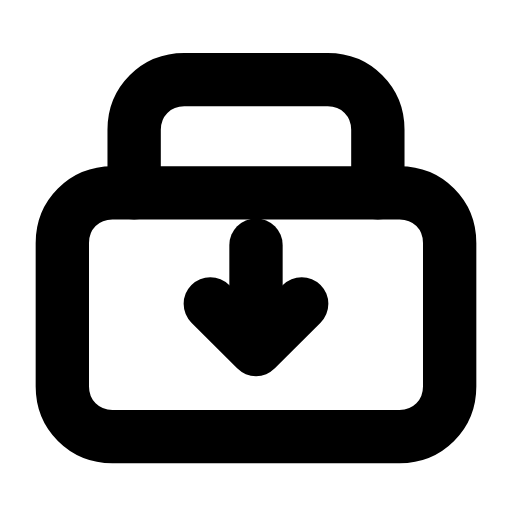
t = 0.00 s
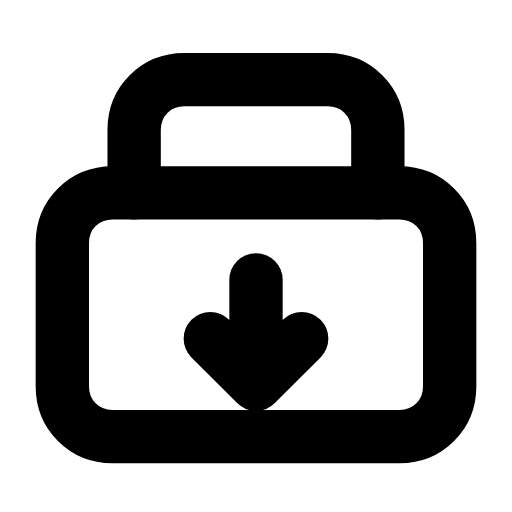
t = 0.21 s
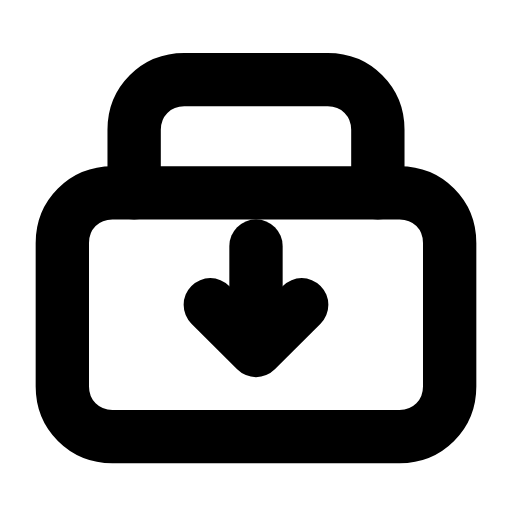
t = 0.46 s
t = 0.68 s: frame unchanged from t = 0.00 s, image omitted
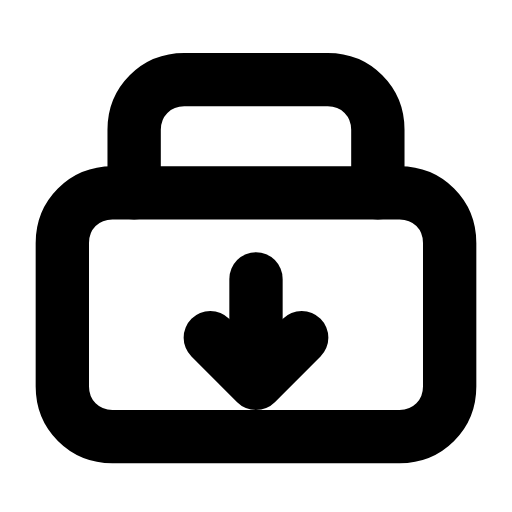
t = 0.96 s
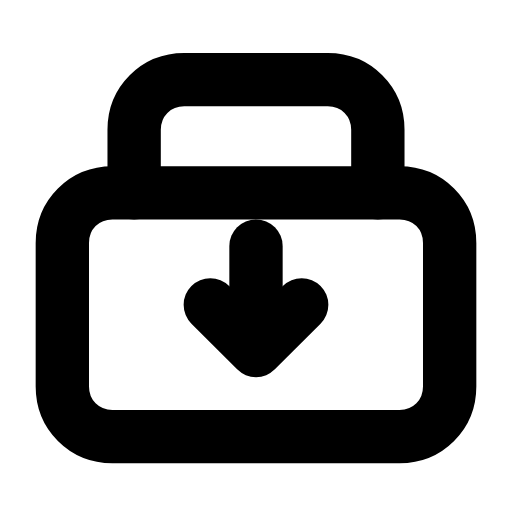
t = 1.17 s

The animated SVG that drew these frames (rendered in a browser with its animation timeline set to each time). Animation: 1 SMIL element (animateTransform=1); one cycle of 1.40 s, repeats indefinitely.

<svg xmlns="http://www.w3.org/2000/svg" width="24" height="24" viewBox="0 0 24 24" fill="none"><g transform="translate(-0.24 -0.753) scale(1.02)"><path stroke="currentColor" stroke-width="2.451" stroke-linecap="round" stroke-linejoin="round" fill="none" d="M6.4 9.6L6.4 6.7C6.4 5.4 7.4 4.4 8.7 4.4L15.3 4.4C16.6 4.4 17.6 5.4 17.6 6.7L17.6 9.6"></path><path stroke="currentColor" stroke-width="2.451" stroke-linecap="round" stroke-linejoin="round" fill="none" d="M5.4 9.6L18.6 9.6C19.9 9.6 20.9 10.6 20.9 11.9L20.9 18.5C20.9 19.8 19.9 20.8 18.6 20.8L5.4 20.8C4.1 20.8 3.1 19.8 3.1 18.5L3.1 11.9C3.1 10.6 4.1 9.6 5.4 9.6Z"></path><g><animateTransform attributeName="transform" type="translate" values="0 0;0 1.6;0 0;0 0;0 1.6;0 0;0 0" keyTimes="0;0.2025;0.45;0.6;0.765;0.9;1" dur="1.4s" repeatCount="indefinite" calcMode="spline" keySplines="0.16 1 0.3 1;0.16 1 0.3 1;0.16 1 0.3 1;0.16 1 0.3 1;0.16 1 0.3 1;0.16 1 0.3 1"/><line stroke="currentColor" stroke-width="2.451" stroke-linecap="round" stroke-linejoin="round" fill="none" x1="12" y1="12" x2="12" y2="16.6"></line><path stroke="currentColor" stroke-width="2.451" stroke-linecap="round" stroke-linejoin="round" fill="none" d="M9.9 14.7L12 16.8L14.1 14.7"></path></g></g></svg>
